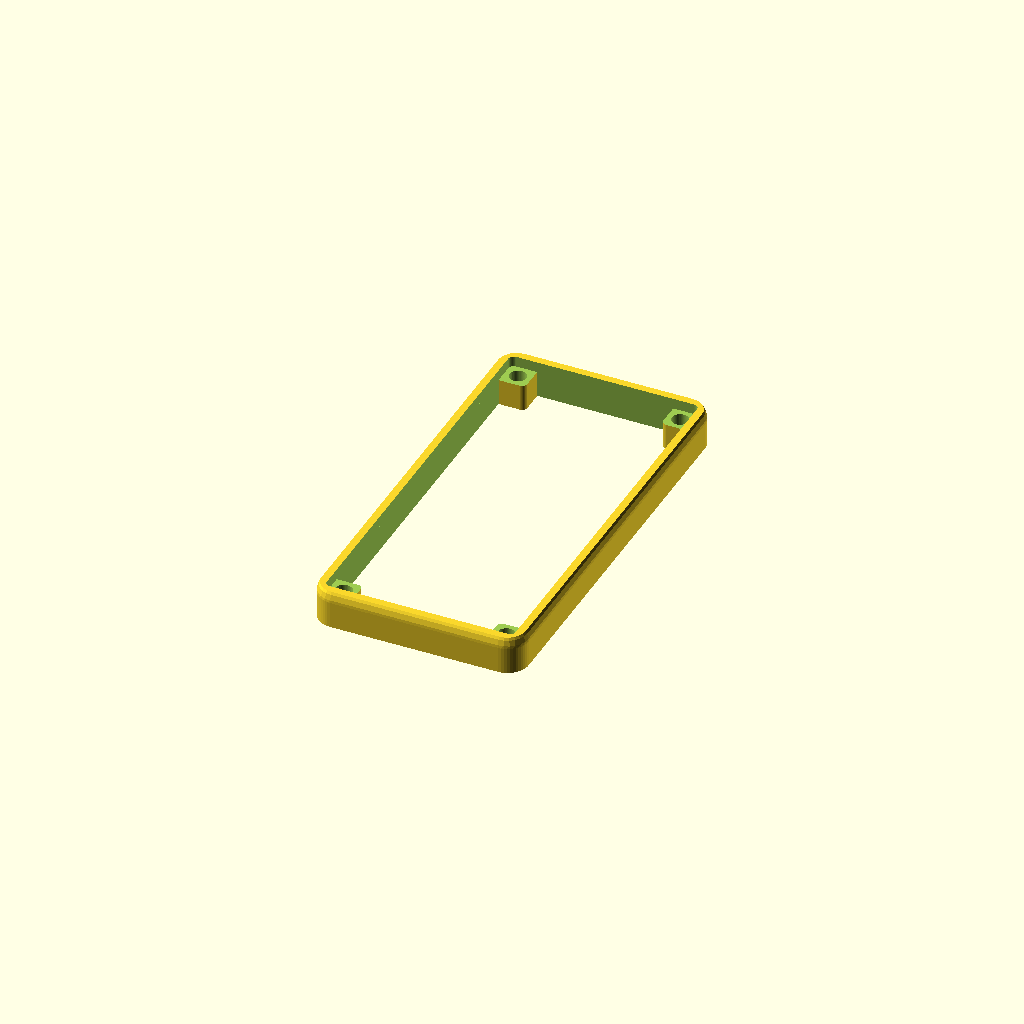
Cell 1 — every parameter at its default value.
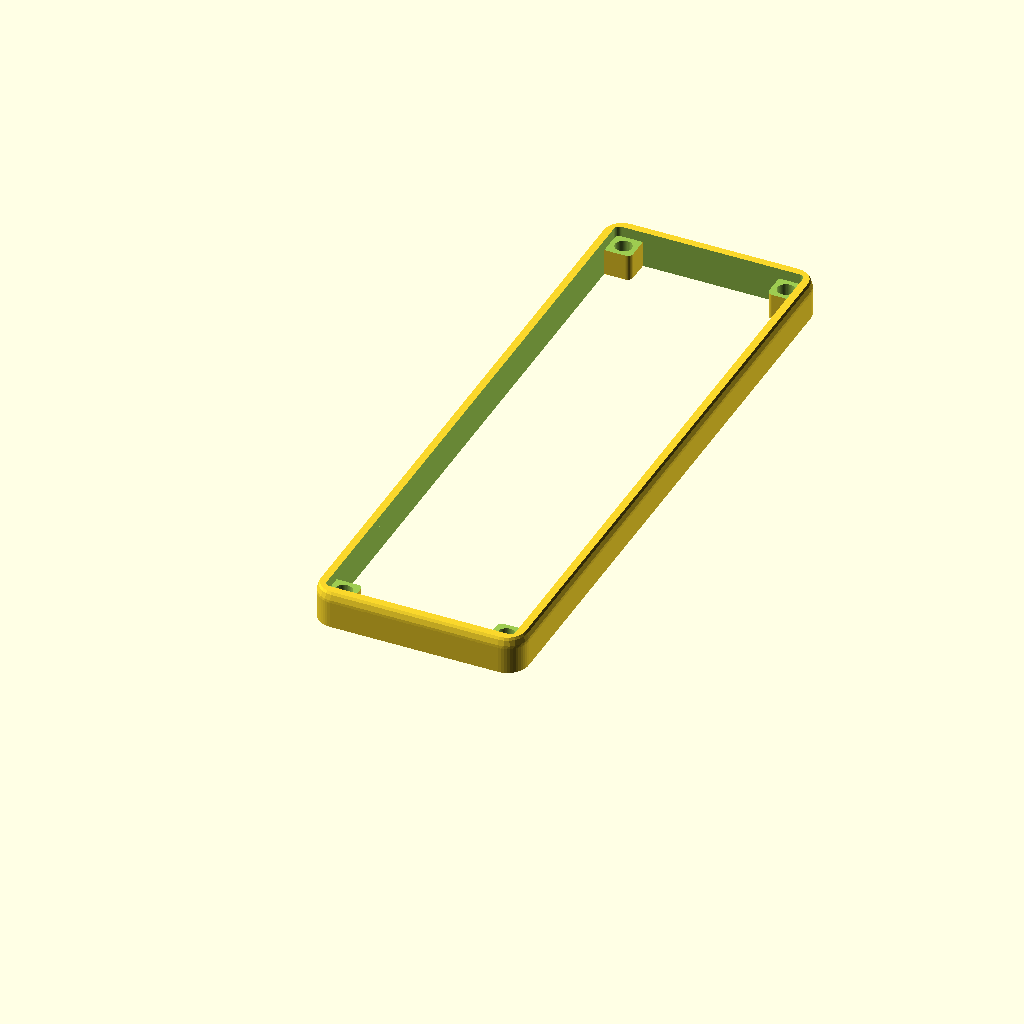
Cell 2 — board_len set to 112, the other parameters unchanged.
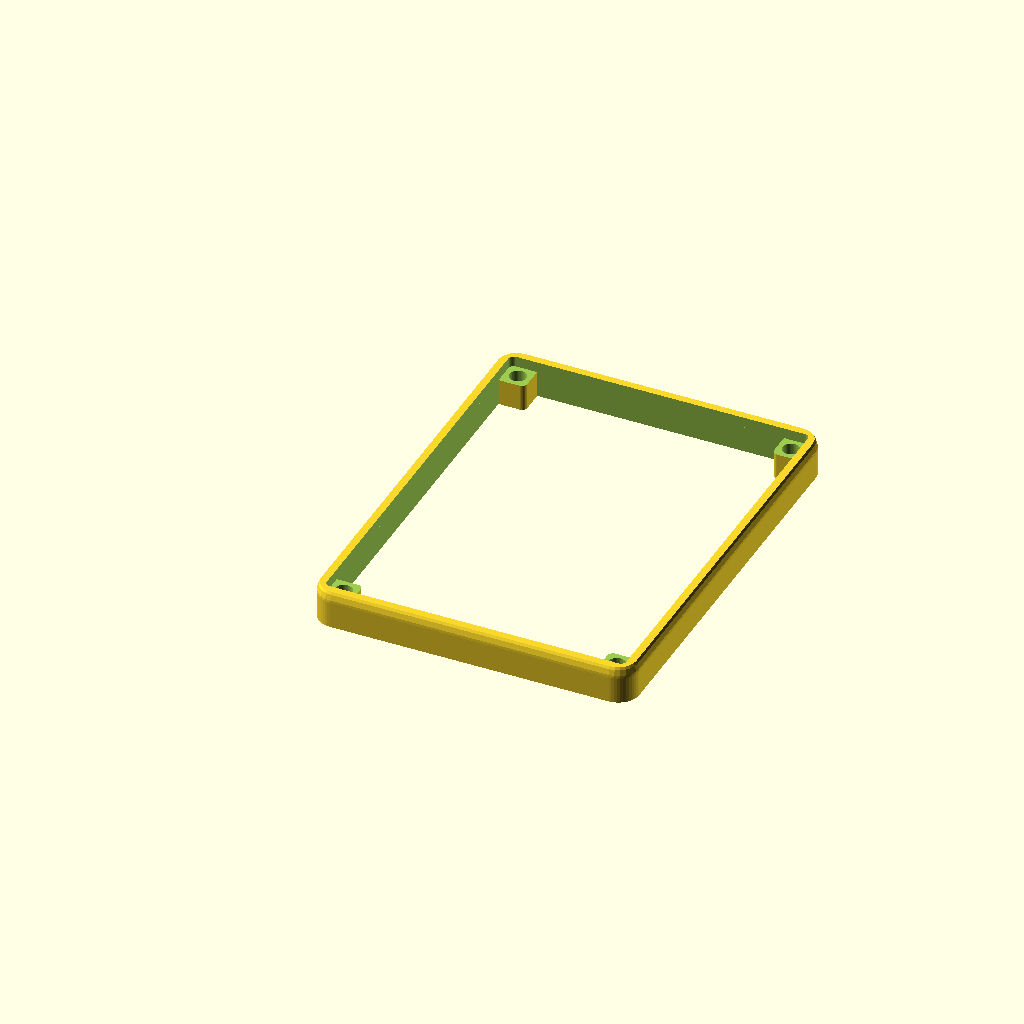
Cell 3: board_wid = 56 (everything else at default).
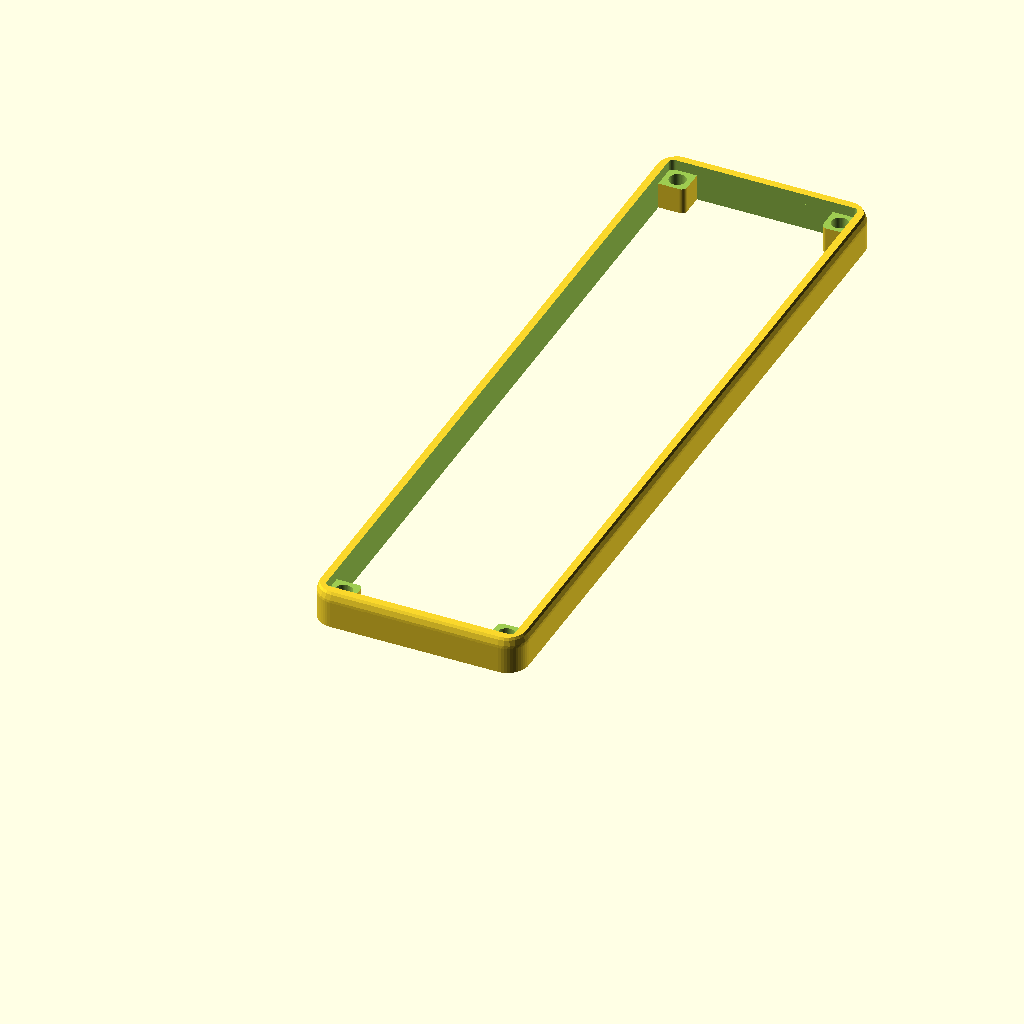
Cell 4: disp_len = 130 (everything else at default).
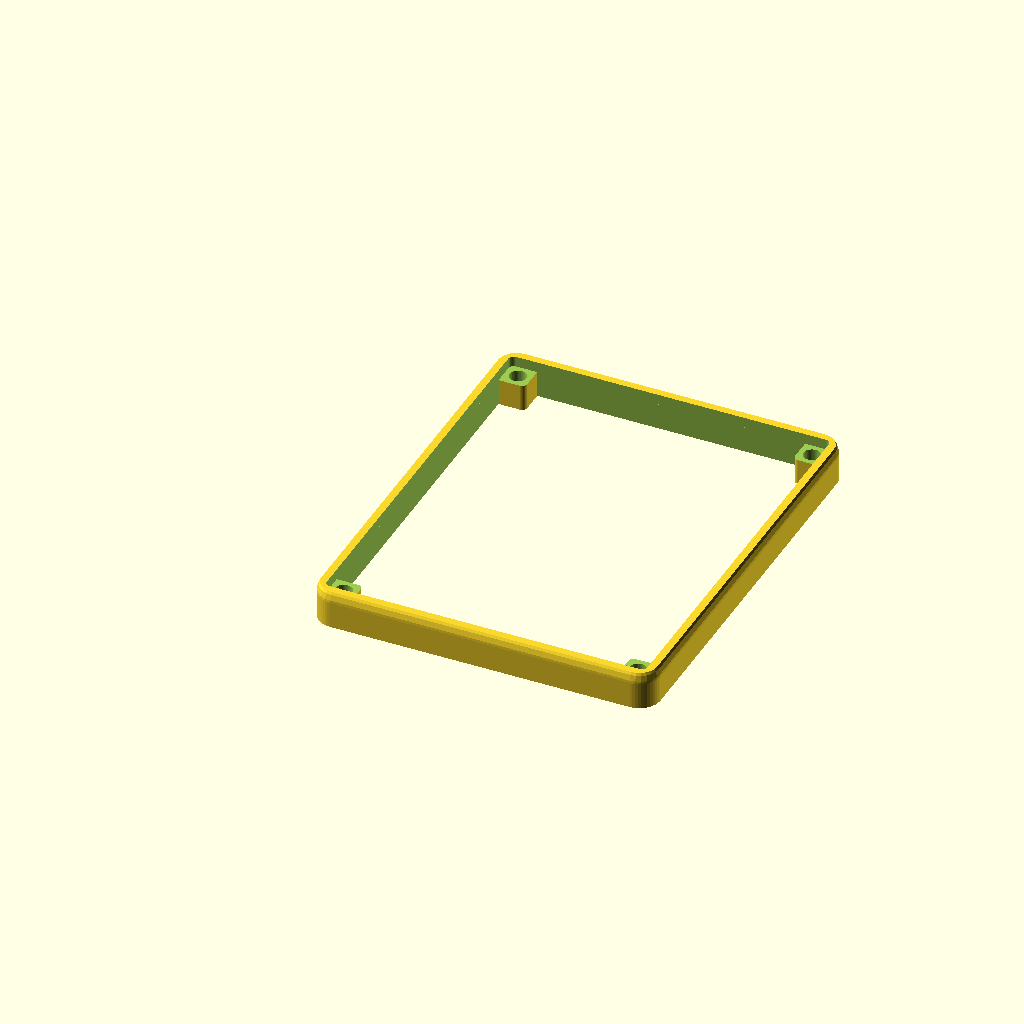
Cell 5: the same model with disp_wid = 60.
One fixed orthographic camera (rotation 55°, 0°, 25°; colour scheme Cornfield) for every cell.
Source of the model, hardware-design/scad Parts/top-cover-v3-rounded-top.scad:
// Dilder Top Cover v3 — open border frame with rounded inner corners for flush plate seating
//
// No dome, no floor — just the perimeter wall ring + 4 corner pillar posts.
// Solid border all around (no wire notch).
// Inner corners and countersink pocket are rounded to match the windowed plate's corner radius,
// allowing it to slide in flush at the pillar junctions.
//
// Export:
//   openscad -o top-cover-v3.3mf top-cover-v3.scad

$fn = 48;

// ---- Board (Olimex ESP32-S3-DevKit-Lipo) ----
board_len      = 56;
board_wid      = 28;
antenna_proj   = 6;

// ---- Waveshare 2.13" display ----
disp_len       = 65;
disp_wid       = 30;
disp_thk       = 5;

// ---- 1000 mAh battery ----
bat_len        = 52;
bat_wid        = 35;

// ---- Enclosure geometry ----
wall_thk       = 2;
plate_thk      = 2;
pillar         = 5;
slop           = 0.4;
bat_chamber_h  = 6;
disp_clear     = 1;
board_thk      = 1.6;
wroom_h        = 3.2;
top_gap        = 5;

screw_clr      = 3.2;

// ---- Rounding ----
case_corner_r  = 4;
plate_corner_r = 1;       // must match windowed plate's corner radius
top_edge_r     = 2;       // top edge bullnose radius

// ---- Z layout ----
z_base_top     = plate_thk;
z_mid_bot      = z_base_top + bat_chamber_h;
z_mid_top      = z_mid_bot + plate_thk;
z_board_bot    = z_mid_top;
z_board_top    = z_board_bot + board_thk;
z_wroom_top    = z_board_top + wroom_h;
z_disp_bot     = z_wroom_top + disp_clear;
z_disp_top     = z_disp_bot + disp_thk;
base_wall_top  = z_disp_top + plate_thk;
z_cover_bot    = base_wall_top;
cover_h        = plate_thk + top_gap;

// ---- XY layout ----
inner_wid      = max(board_wid, disp_wid, bat_wid) + 2 * slop;
inner_len      = max(board_len + antenna_proj, disp_len + 2 * pillar, bat_len) + 2 * slop;
outer_wid      = inner_wid + 2 * wall_thk;
outer_len      = inner_len + 2 * wall_thk;

pillar_xy = [
    [wall_thk,                             wall_thk                            ],
    [outer_wid - wall_thk - pillar,        wall_thk                            ],
    [wall_thk,                             outer_len - wall_thk - pillar       ],
    [outer_wid - wall_thk - pillar,        outer_len - wall_thk - pillar       ],
];


// ============== SHARED ==============

module rounded_v_box(w, l, h, r, fn = 48) {
    hull() {
        for (x = [r, w - r])
            for (y = [r, l - r])
                translate([x, y, 0])
                    cylinder(r = r, h = h, $fn = fn);
    }
}

// Pillar with only one corner rounded (the exposed inner corner).
// round_x/round_y: 0=near edge, 1=far edge — selects which corner gets the radius.
module pillar_one_round(w, l, h, r, round_x, round_y) {
    tiny = 0.01;
    hull() {
        for (ix = [0, 1])
            for (iy = [0, 1]) {
                cr = (ix == round_x && iy == round_y) ? r : tiny;
                translate([cr + ix * (w - 2*cr), cr + iy * (l - 2*cr), 0])
                    cylinder(r = cr, h = h, $fn = 48);
            }
    }
}


// ============== TOP COVER v3 ==============

module top_cover() {
    translate([0, 0, z_cover_bot])
    difference() {
        union() {
            // Outer wall ring — rounded outer edges, bullnose top, rounded inner edges
            difference() {
                // Outer shell with rounded top edge
                intersection() {
                    hull() {
                        for (x = [case_corner_r, outer_wid - case_corner_r])
                            for (y = [case_corner_r, outer_len - case_corner_r]) {
                                translate([x, y, 0])
                                    cylinder(r = case_corner_r, h = cover_h - top_edge_r, $fn = 48);
                                translate([x, y, cover_h - top_edge_r])
                                    sphere(r = case_corner_r, $fn = 24);
                            }
                    }
                    // Clip bottom flat
                    cube([outer_wid, outer_len, cover_h]);
                }
                // Inner cavity with rounded corners
                translate([wall_thk, wall_thk, -0.1])
                    rounded_v_box(inner_wid, inner_len, cover_h + 0.2, plate_corner_r);
            }

            // Pillar posts — only the exposed inner corner is rounded
            for (p = pillar_xy) {
                rx = (p[0] < outer_wid/2) ? 1 : 0;
                ry = (p[1] < outer_len/2) ? 1 : 0;
                translate([p[0], p[1], 0])
                    pillar_one_round(pillar, pillar, cover_h, plate_corner_r, rx, ry);
            }
        }

        // Countersink — single rounded pocket matching plate footprint
        // Cuts into pillar tops with rounded inner corners so plate seats flush
        translate([wall_thk, wall_thk, cover_h - plate_thk])
            rounded_v_box(inner_wid, inner_len, plate_thk + 0.1, plate_corner_r);

        // Screw clearance holes through pillars
        for (p = pillar_xy) {
            cx = p[0] + pillar/2;
            cy = p[1] + pillar/2;
            translate([cx, cy, -0.1])
                cylinder(h = cover_h + 0.2, d = screw_clr);
        }
    }
}

top_cover();
Parameter table extracted from the source (name, type, default, range or options):
board_len: number, default 56
board_wid: number, default 28
antenna_proj: number, default 6
disp_len: number, default 65
disp_wid: number, default 30
disp_thk: number, default 5
bat_len: number, default 52
bat_wid: number, default 35
wall_thk: number, default 2
plate_thk: number, default 2
pillar: number, default 5
slop: number, default 0.4
bat_chamber_h: number, default 6
disp_clear: number, default 1
board_thk: number, default 1.6
wroom_h: number, default 3.2
top_gap: number, default 5
screw_clr: number, default 3.2
case_corner_r: number, default 4
plate_corner_r: number, default 1
top_edge_r: number, default 2
